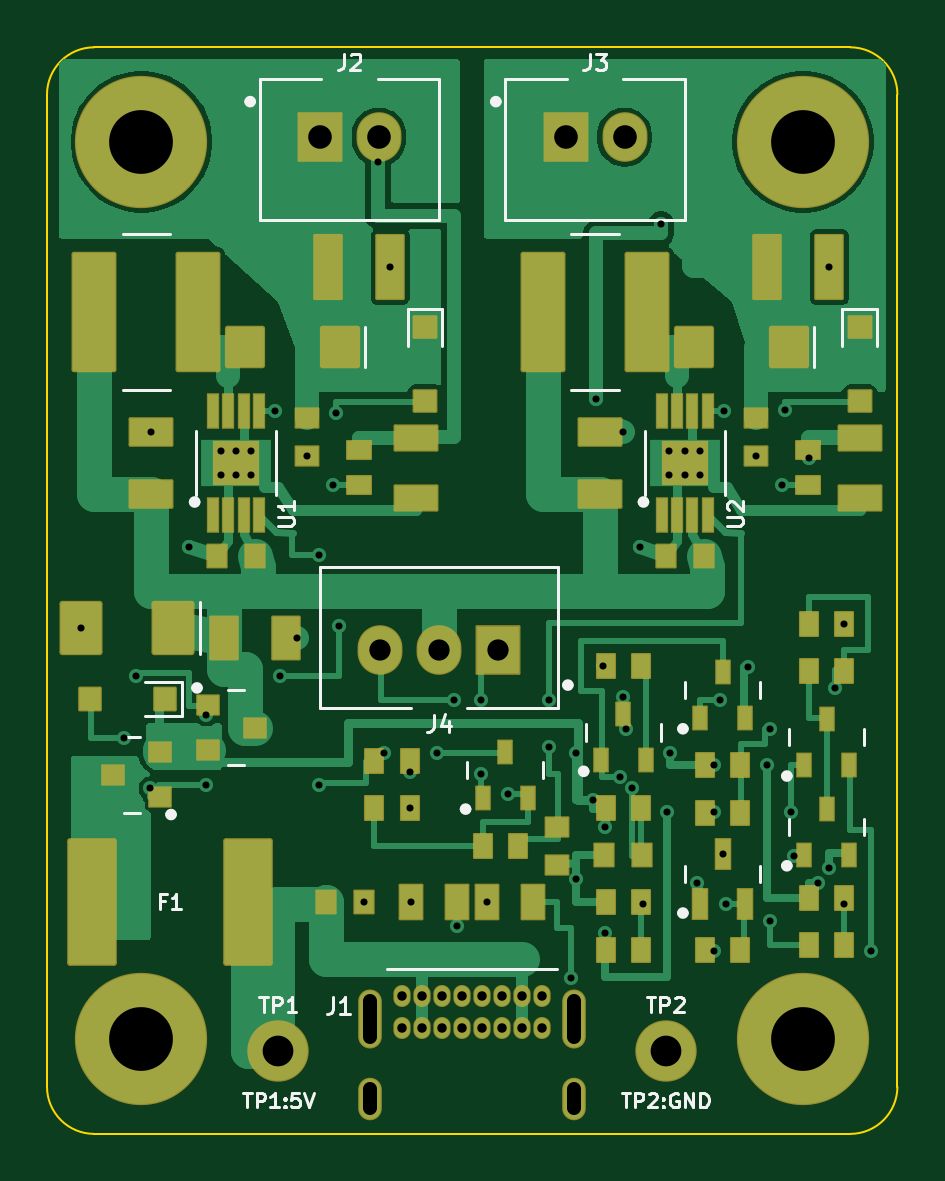
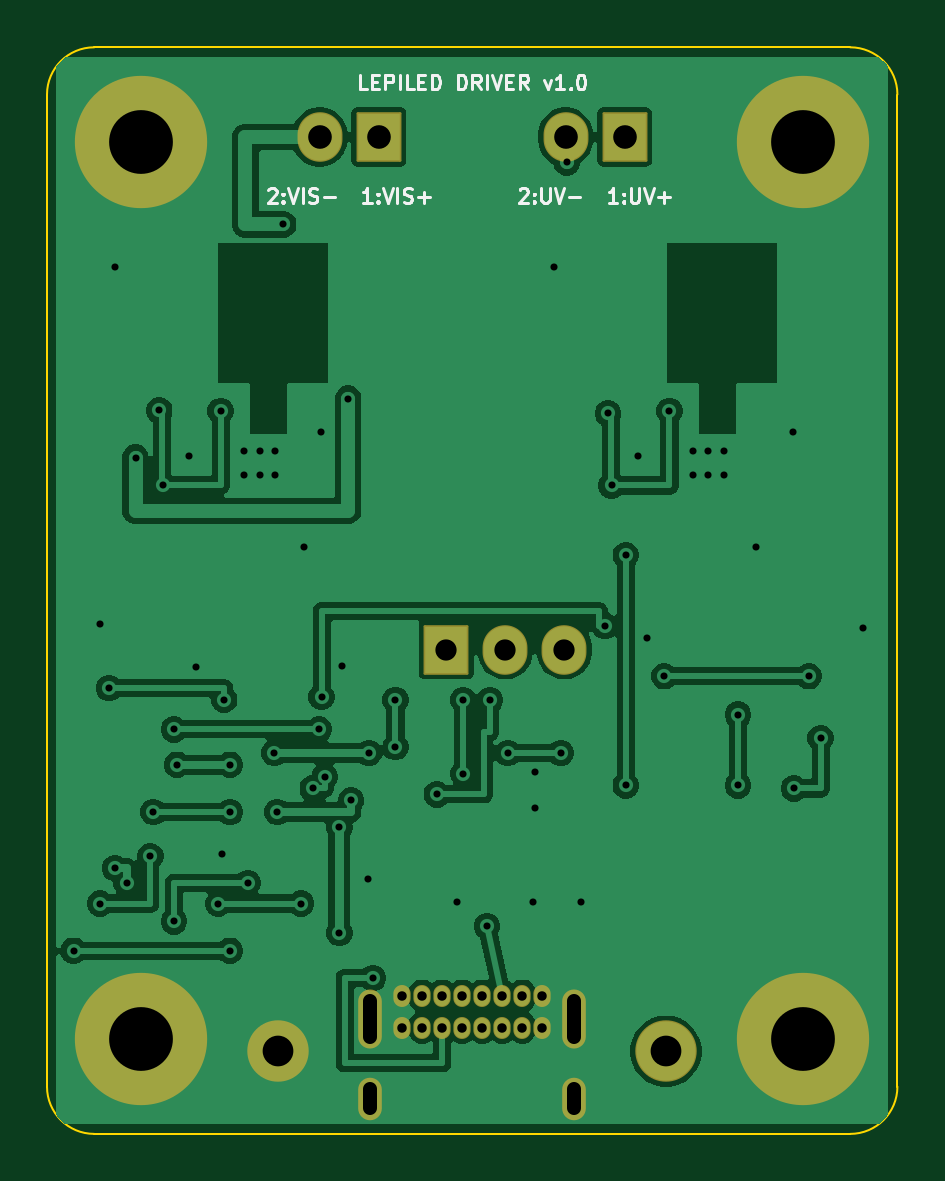
Circuit board: 10 layer files. Board 36.0 x 46.0 mm.
- bottom_copper: driver_pcb-B_Cu.gbr (60976 bytes)
- bottom_mask: driver_pcb-B_Mask.gbr (2381 bytes)
- bottom_silk: driver_pcb-B_Silkscreen.gbr (11665 bytes)
- outline: driver_pcb-Edge_Cuts.gbr (983 bytes)
- top_copper: driver_pcb-F_Cu.gbr (47857 bytes)
- top_mask: driver_pcb-F_Mask.gbr (8674 bytes)
- paste: driver_pcb-F_Paste.gbr (7290 bytes)
- top_silk: driver_pcb-F_Silkscreen.gbr (16127 bytes)
- drill: driver_pcb-NPTH.drl (283 bytes)
- drill: driver_pcb-PTH.drl (2314 bytes)

=== bottom_copper: driver_pcb-B_Cu.gbr (60976 bytes, source omitted) ===
=== bottom_mask: driver_pcb-B_Mask.gbr (2381 bytes, source withheld) ===
=== bottom_silk: driver_pcb-B_Silkscreen.gbr (11665 bytes, source omitted) ===
=== outline: driver_pcb-Edge_Cuts.gbr ===
%TF.GenerationSoftware,KiCad,Pcbnew,9.0.8+dfsg-1*%
%TF.CreationDate,2026-11-18T15:58:34+00:00*%
%TF.ProjectId,driver_pcb,64726976-6572-45f7-9063-622e6b696361,rev?*%
%TF.SameCoordinates,Original*%
%TF.FileFunction,Profile,NP*%
%FSLAX46Y46*%
G04 Gerber Fmt 4.6, Leading zero omitted, Abs format (unit mm)*
G04 Created by KiCad (PCBNEW 9.0.8+dfsg-1) date 2026-11-18 15:58:34*
%MOMM*%
%LPD*%
G01*
G04 APERTURE LIST*
%TA.AperFunction,Profile*%
%ADD10C,0.100000*%
%TD*%
G04 APERTURE END LIST*
D10*
X-18000000Y21000000D02*
G75*
G02*
X-16000000Y23000000I2000000J0D01*
G01*
X-18000000Y-21000000D02*
X-18000000Y21000000D01*
X-16000000Y23000000D02*
X16000000Y23000000D01*
X-16000000Y-23000000D02*
G75*
G02*
X-18000000Y-21000000I0J2000000D01*
G01*
X16000000Y23000000D02*
G75*
G02*
X18000000Y21000000I0J-2000000D01*
G01*
X16000000Y-23000000D02*
X-16000000Y-23000000D01*
X18000000Y21000000D02*
X18000000Y-21000000D01*
X18000000Y-21000000D02*
G75*
G02*
X16000000Y-23000000I-2000000J0D01*
G01*
M02*

=== top_copper: driver_pcb-F_Cu.gbr (47857 bytes, source omitted) ===
=== top_mask: driver_pcb-F_Mask.gbr (8674 bytes, source omitted) ===
=== paste: driver_pcb-F_Paste.gbr (7290 bytes, source omitted) ===
=== top_silk: driver_pcb-F_Silkscreen.gbr (16127 bytes, source omitted) ===
=== drill: driver_pcb-NPTH.drl ===
M48
; DRILL file {KiCad 9.0.8+dfsg-1} date 2026-11-18T15:58:34+0000
; FORMAT={-:-/ absolute / metric / decimal}
; #@! TF.CreationDate,2026-11-18T15:58:34+00:00
; #@! TF.GenerationSoftware,Kicad,Pcbnew,9.0.8+dfsg-1
; #@! TF.FileFunction,NonPlated,1,2,NPTH
FMAT,2
METRIC
%
G90
G05
M30

=== drill: driver_pcb-PTH.drl ===
M48
; DRILL file {KiCad 9.0.8+dfsg-1} date 2026-11-18T15:58:34+0000
; FORMAT={-:-/ absolute / metric / decimal}
; #@! TF.CreationDate,2026-11-18T15:58:34+00:00
; #@! TF.GenerationSoftware,Kicad,Pcbnew,9.0.8+dfsg-1
; #@! TF.FileFunction,Plated,1,2,PTH
FMAT,2
METRIC
; #@! TA.AperFunction,Plated,PTH,ViaDrill
T1C0.300
; #@! TA.AperFunction,Plated,PTH,ComponentDrill
T2C0.400
; #@! TA.AperFunction,Plated,PTH,ComponentDrill
T3C0.600
; #@! TA.AperFunction,Plated,PTH,ComponentDrill
T4C0.900
; #@! TA.AperFunction,Plated,PTH,ComponentDrill
T5C1.000
; #@! TA.AperFunction,Plated,PTH,ComponentDrill
T6C1.300
; #@! TA.AperFunction,Plated,PTH,ComponentDrill
T7C2.700
%
G90
G05
T1
X-16.54Y-1.6
X-14.75Y-6.25
X-14.25Y-3.625
X-13.625Y-8.375
X-13.6Y6.725
X-12.0Y1.85
X-11.25Y-5.25
X-11.25Y-8.25
X-10.65Y5.9
X-10.65Y4.9
X-10.0Y5.9
X-10.0Y4.9
X-9.35Y5.9
X-9.35Y4.9
X-8.35Y7.6
X-8.125Y-3.625
X-7.4Y-2.0
X-7.0Y5.7
X-6.5Y1.5
X-6.5Y-8.25
X-5.9Y4.45
X-5.75Y7.5
X-5.625Y-1.5
X-4.6Y-13.2
X-4.0Y18.125
X-3.75Y-6.875
X-3.475Y13.7
X-2.65Y-7.7
X-2.65Y-9.2
X-2.575Y-13.2
X-1.5Y-6.875
X-0.75Y-4.625
X-0.625Y-14.2
X0.375Y-4.625
X0.375Y-7.75
X0.625Y-13.2
X1.5Y-8.625
X3.25Y-4.625
X3.25Y-6.625
X4.2Y-16.4
X4.375Y-6.875
X4.4Y-12.2
X5.125Y-8.875
X5.25Y8.125
X5.525Y-3.2
X5.625Y-10.0
X5.625Y-14.5
X6.25Y-7.875
X6.375Y-4.5
X6.4Y6.725
X6.5Y-5.875
X6.75Y-8.375
X7.1Y1.85
X7.25Y-13.25
X8.0Y15.5
X8.25Y-9.375
X8.35Y5.9
X8.35Y4.9
X8.375Y-6.875
X9.0Y5.9
X9.0Y4.9
X9.5Y-12.375
X9.65Y5.9
X9.65Y4.9
X10.25Y-7.375
X10.25Y-9.375
X10.25Y-15.25
X10.5Y-4.625
X10.6Y-11.15
X10.65Y7.6
X10.75Y-13.25
X11.675Y-3.25
X12.0Y5.7
X12.5Y-7.375
X12.625Y-5.875
X12.625Y-14.0
X13.1Y4.45
X13.25Y7.625
X13.5Y-9.375
X13.625Y-11.25
X14.25Y5.625
X14.625Y-12.375
X15.125Y13.7
X15.125Y-11.75
X15.375Y-4.125
X15.75Y-1.4
X15.75Y-13.25
X16.875Y-15.25
T2
X-2.975Y-17.15
X-2.975Y-18.5
X-2.125Y-17.15
X-2.125Y-18.5
X-1.275Y-17.15
X-1.275Y-18.5
X-0.425Y-17.15
X-0.425Y-18.5
X0.425Y-17.15
X0.425Y-18.5
X1.275Y-17.15
X1.275Y-18.5
X2.125Y-17.15
X2.125Y-18.5
X2.975Y-17.15
X2.975Y-18.5
T4
X-3.9Y-2.5
X-1.4Y-2.5
X1.1Y-2.5
T5
X-6.45Y19.2
X-3.95Y19.2
X3.95Y19.2
X6.45Y19.2
T6
X-8.2Y-19.5
X8.2Y-19.5
T7
X-14.0Y19.0
X-14.0Y-19.0
X14.0Y19.0
X14.0Y-19.0
T3
X-4.325Y-17.38G85X-4.325Y-18.88
G05
X-4.325Y-21.11G85X-4.325Y-21.91
G05
X4.325Y-17.38G85X4.325Y-18.88
G05
X4.325Y-21.11G85X4.325Y-21.91
G05
M30
